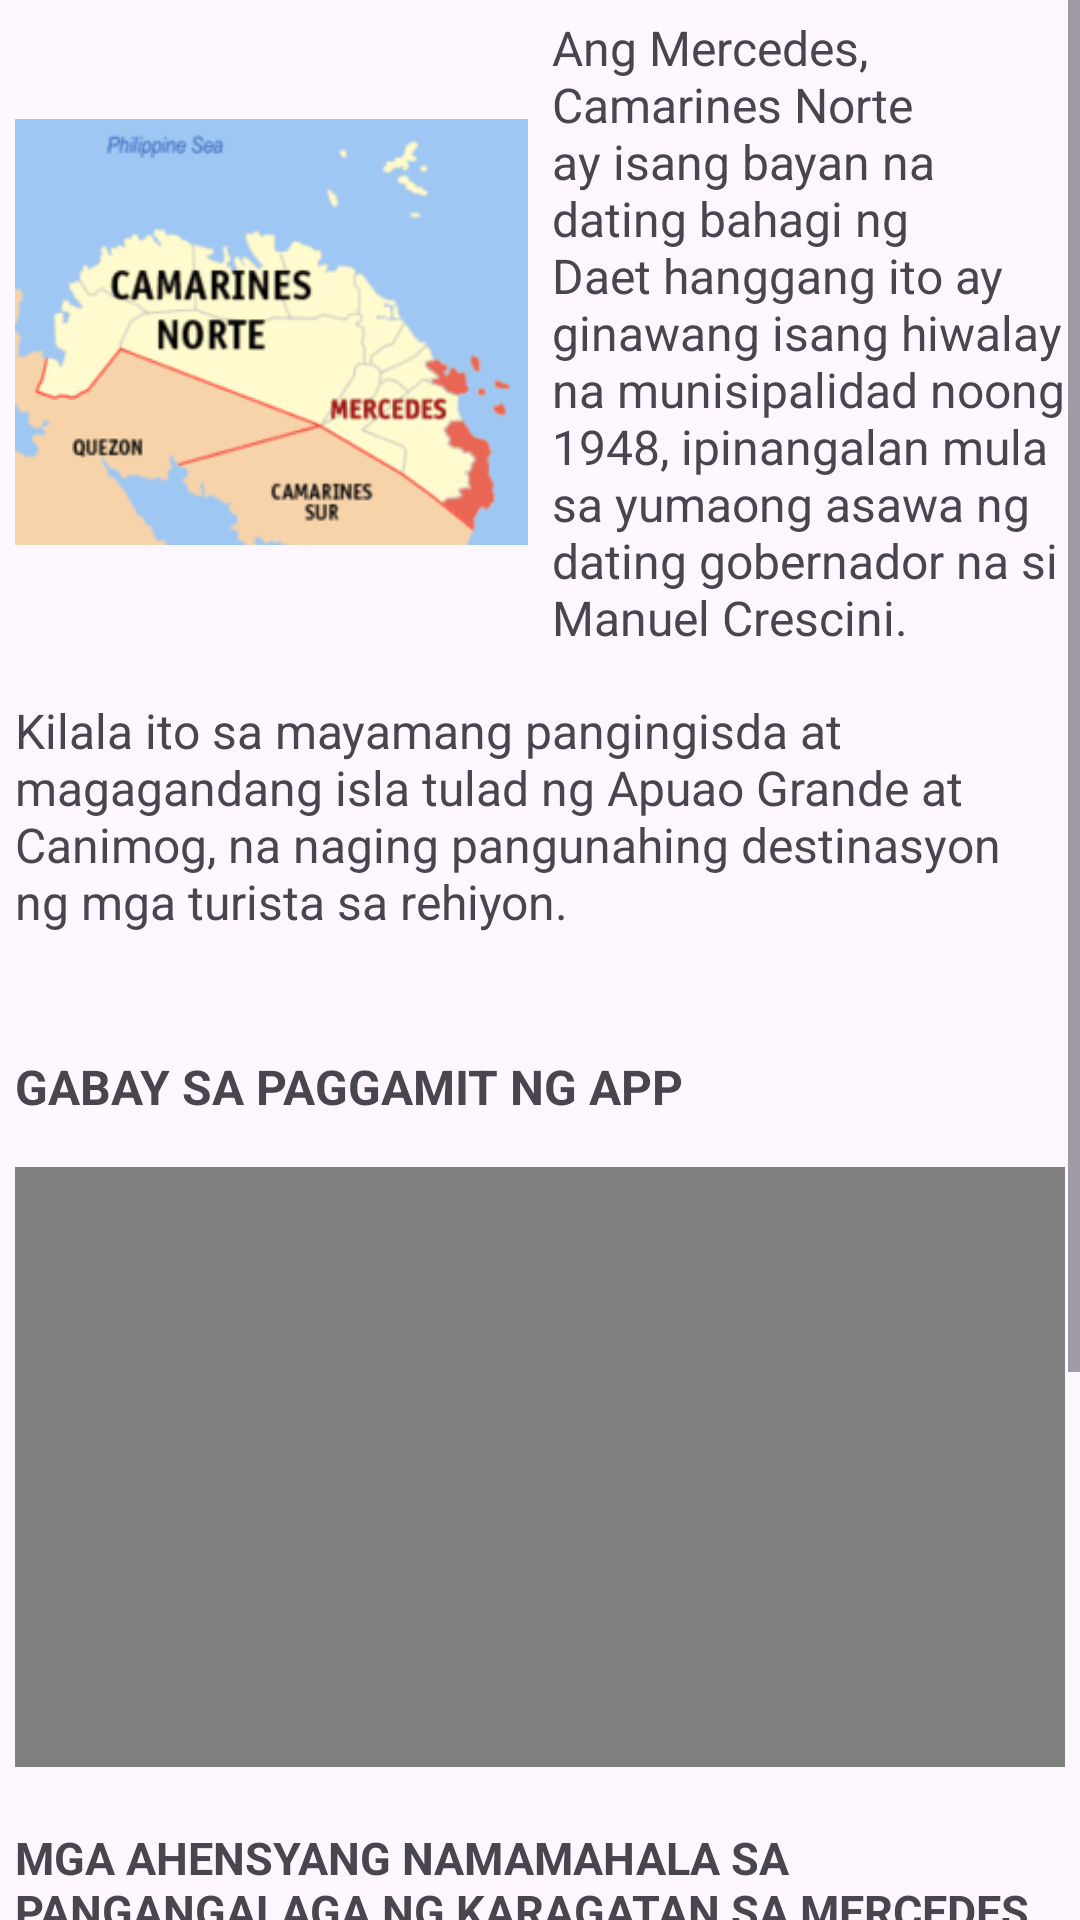

Reconstruct the res/layout file that produces this screen, plus the resources it refers to.
<!-- AndroidManifest.xml: application theme Theme.Pamatek -->
<!-- res/layout/fragment_home.xml -->
<?xml version="1.0" encoding="utf-8"?>
<ScrollView xmlns:android="http://schemas.android.com/apk/res/android"
    xmlns:tools="http://schemas.android.com/tools"
    android:layout_width="match_parent"
    android:layout_height="match_parent"
    android:fillViewport="true"
    tools:context=".HomeFragment">

    <LinearLayout
        android:layout_width="match_parent"
        android:layout_height="wrap_content"
        android:orientation="vertical"
        android:padding="5dp">

        
        <LinearLayout
            android:layout_width="match_parent"
            android:layout_height="wrap_content"
            android:orientation="horizontal"
            android:gravity="center_vertical">

            <ImageView
                android:layout_width="0dp"
                android:layout_height="150dp"
                android:layout_weight="1"
                android:scaleType="fitCenter"
                android:src="@drawable/map" />

            <TextView
                android:layout_width="0dp"
                android:layout_height="wrap_content"
                android:layout_weight="1"
                android:layout_marginStart="8dp"
                android:text="@string/first_sentence"
                android:textSize="16sp"
                android:textAlignment="textStart" />
        </LinearLayout>

        <TextView
            android:layout_width="match_parent"
            android:layout_height="wrap_content"
            android:layout_marginTop="16dp"
            android:text="@string/second_sentence"
            android:textSize="16sp" />

        <TextView
            android:layout_width="wrap_content"
            android:layout_height="wrap_content"
            android:text="@string/gabay_sa_paggamit_ng_app"
            android:textStyle="bold"
            android:layout_marginTop="40dp"
            android:textSize="16sp"
            android:textAlignment="textStart" />

        <VideoView
            android:id="@+id/videoView"
            android:layout_width="match_parent"
            android:layout_height="200dp"
            android:layout_gravity="center"
            android:layout_marginTop="16dp" />

        
        <TextView
            android:layout_width="match_parent"
            android:layout_height="wrap_content"
            android:textAllCaps="true"
            android:textStyle="bold"
            android:textSize="15sp"
            android:layout_marginTop="20dp"
            android:text="Mga Ahensyang Namamahala sa Pangangalaga ng Karagatan sa Mercedes, Camarines Norte" />

        
        
        <LinearLayout
            android:layout_width="match_parent"
            android:layout_height="wrap_content"
            android:orientation="vertical">

            <HorizontalScrollView
                android:layout_width="wrap_content"
                android:layout_height="wrap_content"
                android:fillViewport="true">

                <LinearLayout
                    android:layout_width="wrap_content"
                    android:layout_height="wrap_content"
                    android:orientation="horizontal">

                    
                    <FrameLayout
                        android:layout_width="160dp"
                        android:layout_height="210dp"
                        android:background="@color/white"
                        android:layout_margin="8dp">

                        
                        <ImageView
                            android:layout_width="match_parent"
                            android:layout_height="180dp"
                            android:scaleType="centerCrop"
                            android:src="@drawable/mercedec_tourism" />

                        
                        <View
                            android:layout_width="match_parent"
                            android:layout_height="50dp"
                            android:layout_gravity="bottom"
                            android:background="@color/primary_color" />

                        <TextView
                            android:layout_width="wrap_content"
                            android:layout_height="wrap_content"
                            android:text="Mercedes Tourism"
                            android:textSize="14sp"
                            android:textColor="@android:color/white"
                            android:layout_gravity="bottom|center_horizontal"
                            android:layout_marginBottom="10dp" />

                    </FrameLayout>

                    
                    <FrameLayout
                        android:layout_width="160dp"
                        android:layout_height="210dp"

                        android:layout_margin="8dp">

                        
                        <ImageView
                            android:layout_width="match_parent"
                            android:layout_height="180dp"
                            android:scaleType="centerCrop"
                            android:src="@drawable/ifms" />

                        
                        <View
                            android:layout_width="match_parent"
                            android:layout_height="50dp"
                            android:layout_gravity="bottom"
                            android:background="@color/primary_color" />

                        <TextView
                            android:layout_width="wrap_content"
                            android:layout_height="wrap_content"
                            android:text="Fisheries and Marine Sciences"
                            android:textSize="14sp"
                            android:textAlignment="center"
                            android:textColor="@android:color/white"
                            android:layout_gravity="bottom|center_horizontal"
                            android:layout_marginBottom="10dp" />

                    </FrameLayout>

                    
                    <FrameLayout
                        android:layout_width="160dp"
                        android:layout_height="210dp"

                        android:layout_margin="8dp">

                        
                        <ImageView
                            android:layout_width="match_parent"
                            android:layout_height="180dp"
                            android:scaleType="centerCrop"
                            android:src="@drawable/denr" />

                        
                        <View
                            android:layout_width="match_parent"
                            android:layout_height="50dp"
                            android:layout_gravity="bottom"
                            android:background="@color/primary_color" />

                        <TextView
                            android:layout_width="wrap_content"
                            android:layout_height="wrap_content"
                            android:text="DENR"
                            android:textSize="14sp"
                            android:textColor="@android:color/white"
                            android:layout_gravity="bottom|center_horizontal"
                            android:layout_marginBottom="10dp" />

                    </FrameLayout>

                    

                </LinearLayout>

            </HorizontalScrollView>
        </LinearLayout>



    </LinearLayout>
</ScrollView>
<!-- resources referenced by this layout -->
<resources>
  <color name="primary_color">#3A7B54</color>
  <color name="white">#FFFFFFFF</color>
  <!-- drawable denr: png bitmap (drawable, 143716 bytes) -->
  <!-- drawable ifms: jpg bitmap (drawable, 371474 bytes) -->
  <!-- drawable map: png bitmap (drawable, 32939 bytes) -->
  <!-- drawable mercedec_tourism: jpg bitmap (drawable, 117424 bytes) -->
  <string name="first_sentence">Ang Mercedes, Camarines Norte ay isang bayan na dating bahagi ng Daet hanggang ito ay ginawang isang hiwalay na munisipalidad noong 1948, ipinangalan mula sa yumaong asawa ng dating gobernador na si Manuel Crescini.</string>
  <string name="gabay_sa_paggamit_ng_app">GABAY SA PAGGAMIT NG APP</string>
  <string name="second_sentence">Kilala ito sa mayamang pangingisda at magagandang isla tulad ng Apuao Grande at Canimog, na naging pangunahing destinasyon ng mga turista sa rehiyon.</string>
  <style name="Theme.Pamatek" parent="Base.Theme.Pamatek" />
  <style name="Base.Theme.Pamatek" parent="Theme.Material3.DayNight.NoActionBar">
          
         <item name="colorPrimary">@color/primary_color</item>
      </style>
</resources>
